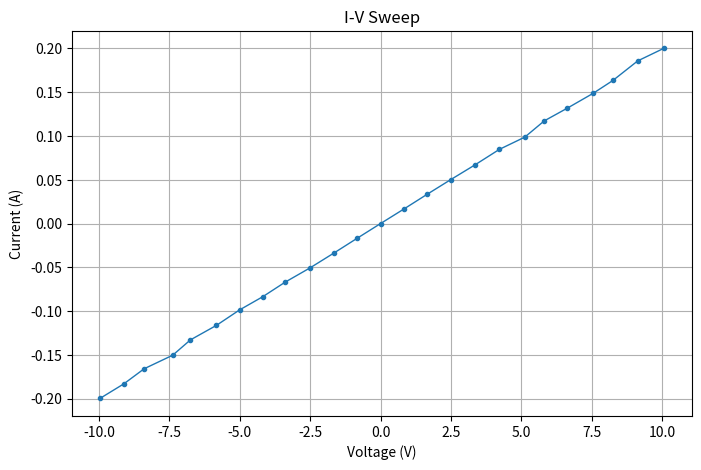

Write the Python code that produced this figure.
# First draft of auto toolkit

import numpy as np
import csv
from pathlib import Path
import time
import random
import matplotlib.pyplot as plt
from datetime import datetime

class MockSourcemeter:
    NOISE_FRAC = {"LOW" : 0.001, "MEDIUM" : 0.009, "HIGH" : 0.02}


    def __init__(self, simulated_resistance=50, noise_level="MEDIUM", shots=25):
        self.connection_status = "OFF"
        self.output_status = "DISABLED"
        self.voltage_range = 10 # -10 V to 10 V
        self.current_limit = 1 # -1 A to 1 A
        self.simulated_resistance = simulated_resistance # 50 Ohms
        self.noise_level = noise_level
        self.voltage_noise_floor = 0.0005 # 0.5 mV
        self.current_noise_floor = 0.0000005 # 0.5 uA
        self.shots = shots
        self.voltage_setpoint = 0

    def connect(self):
        self.connection_status = "ON"

    def disconnect(self):
        self.connection_status = "OFF"

    def enable_output(self):
        self.output_status = "ENABLED"

    def disable_output(self):
        self.output_status = "DISABLED"

    def set_voltage_range(self, volts: float):
        self.voltage_range = volts

    def get_voltage_range(self):
        return self.voltage_range

    def set_voltage(self, volts: float):
        self.voltage_setpoint = volts

    def get_voltage(self):
        return self.voltage_setpoint

    def set_current_limit(self, c_limit: float):
        self.current_limit = c_limit

    def get_current_limit(self):
        return self.current_limit

    def set_simulated_resistance(self, ohms: float):
        self.simulated_resistance = ohms

    def get_simulated_resistance(self):
        return self.simulated_resistance

    def set_noise_level(self, level: str):
        self.noise_level = level.upper()

    def set_shots(self, shots: int):
        self.shots = shots

    def get_shots(self):
        return self.shots

    def get_noise(self, measurement_type, ideal_value):
        if measurement_type == "VOLTAGE":
            floor = self.voltage_noise_floor
        elif measurement_type == "CURRENT":
            floor = self.current_noise_floor
        else:
            raise ValueError(f"Unknown Measurement Type: {measurement_type}")


        frac = self.NOISE_FRAC[self.noise_level]

        noise_std = floor + (abs(ideal_value) * frac)

        return random.gauss(0, noise_std)

    def measure_voltage(self):
        if self.connection_status == "OFF":
            raise RuntimeError("Cannot measure voltage: instrument is not connected.")
        if self.output_status == "DISABLED":
            raise RuntimeError("Cannot measure voltage: instrument output is disabled.")
        
        ideal_voltage = self.get_voltage()
        noise = self.get_noise("VOLTAGE", ideal_voltage)

        return ideal_voltage + noise

    def measure_current(self):
        if self.connection_status == "OFF":
            raise RuntimeError("Cannot measure current: instrument is not connected.")
        if self.output_status == "DISABLED":
            raise RuntimeError("Cannot measure current: instrument output is disabled.")

        ideal_current = (self.get_voltage() / self.get_simulated_resistance())

        if abs(ideal_current) > self.get_current_limit():
            raise RuntimeError("Current limit exceeded.")

        noise = self.get_noise("CURRENT", ideal_current)
        
        return ideal_current + noise


def calculate_resistance(data: list[dict]) -> float:
    """Estimate resistance (ohms) from I-V data via linear fit: V = R * I."""
    if not data:
        raise ValueError("Cannot estimate resistance: no measurement data.")

    voltages = np.array([row["measured_voltage"] for row in data])
    currents = np.array([row["measured_current"] for row in data])

    # Slope of V vs I equals R for an ohmic device (more stable than averaging V/I).
    resistance, _ = np.polyfit(currents, voltages, 1)
    return resistance


def save_to_csv(data: list[dict], filepath: str | Path) -> None:
    if not data:
        return # nothing to write

    fieldnames = list(data[0].keys())

    Path(filepath).parent.mkdir(parents=True, exist_ok=True)
    with open(filepath, "w", newline="") as f:
        writer = csv.DictWriter(f, fieldnames=fieldnames)
        writer.writeheader()
        writer.writerows(data)

def plot_fig(data: list[dict], filepath: str | Path) -> None:
    
    voltages = [row["measured_voltage"] for row in data]
    currents = [row["measured_current"] for row in data]

    plt.figure(figsize=(8, 5))
    plt.plot(voltages, currents, marker="o", markersize=3, linewidth=1)

    plt.xlabel("Voltage (V)")
    plt.ylabel("Current (A)")
    plt.title("I-V Sweep")
    plt.grid(True)

    Path(filepath).parent.mkdir(parents=True, exist_ok=True)
    plt.savefig(filepath, dpi=150, bbox_inches="tight")
    plt.close()

def main():
    sourcemeter1 = MockSourcemeter()

    sourcemeter1.connect()
    print("Connecting to sourcemeter.")

    sourcemeter1.enable_output()
    print("Enabling sourcemeter output.")

    try:
        data = []

        v_range = sourcemeter1.get_voltage_range()
        shots = sourcemeter1.get_shots()    
        voltages = np.linspace(-v_range, v_range, shots)

        print("Commencing measurement process.")

        for ideal_voltage in voltages:
            sourcemeter1.set_voltage(ideal_voltage)

            time.sleep(0.1)

            voltage = sourcemeter1.measure_voltage()
            current = sourcemeter1.measure_current()

            data.append({
                "voltage_setpoint": ideal_voltage,
                "measured_voltage": voltage,
                "measured_current": current,
            })

        timestamp = datetime.now().strftime("%Y-%m-%d_%H%M%S")
        csvfile = f"data/raw/iv_sweep_{timestamp}.csv"
        pltfile = f"plots/iv/iv_sweep_{timestamp}.png"

        save_to_csv(data, csvfile)
        print(f"Saved data to {csvfile}.")

        plot_fig(data, pltfile)
        print(f"Saved plot to {pltfile}.")

        print(f"Estimated resistance: {calculate_resistance(data):.2f} ohms")
    
    except RuntimeError as e:
        print(f"Sweep aborted: {e}")
        raise

    finally:
        sourcemeter1.disable_output()
        sourcemeter1.disconnect()

        print("Successfully disabled and disconnected the sourcemeter.")


if __name__ == "__main__":
    main()
